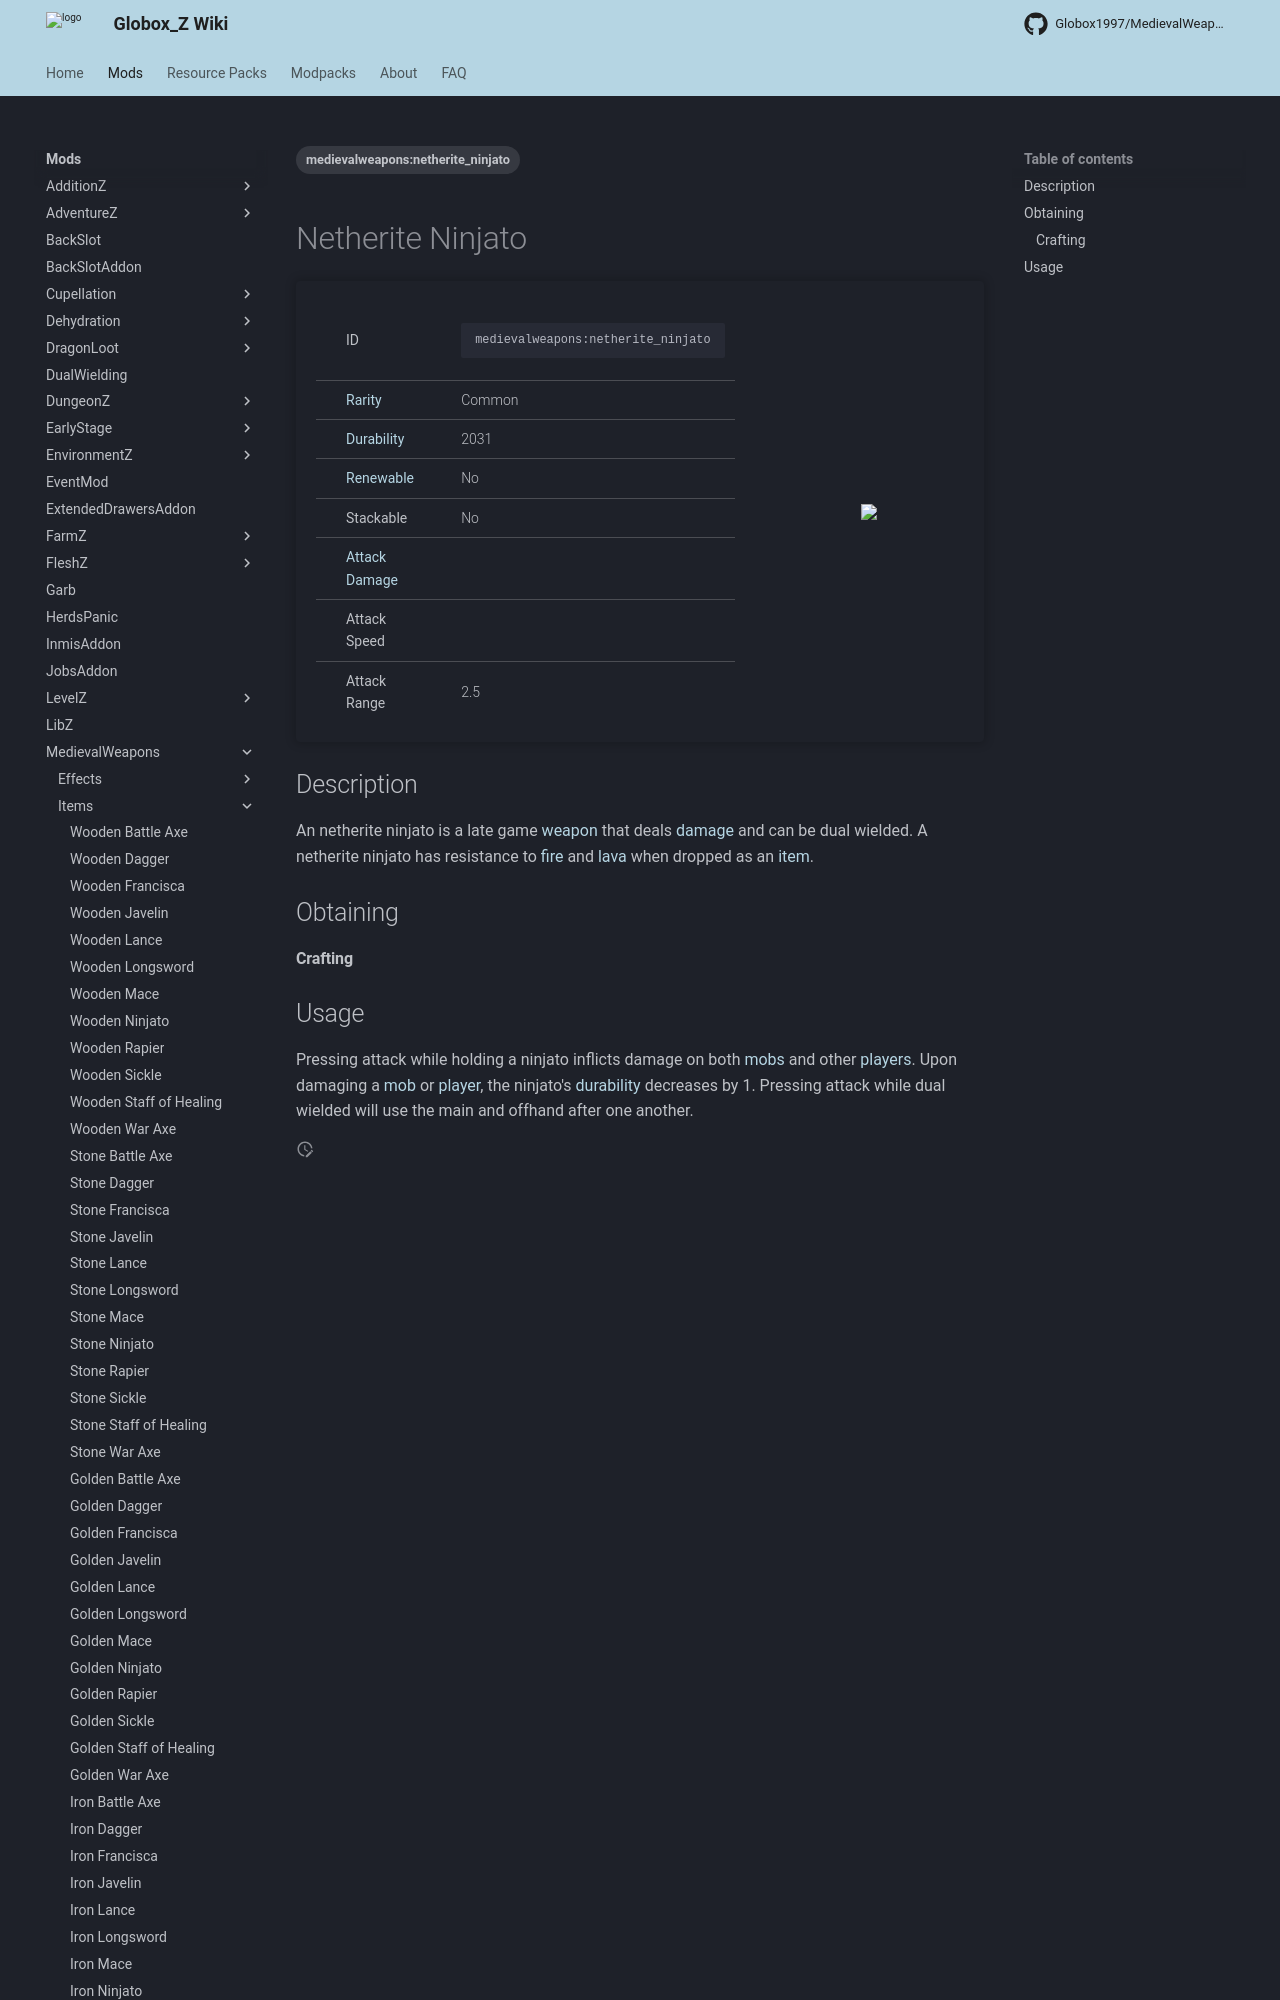

repository: Globox1997/wiki · page: mods/MedievalWeapons/Items/Netherite_Ninjato/index.html · generator: mkdocs

---
title: Netherite Ninjato
project: medievalweapons
summary: medievalweapons item netherite ninjato
tags:
    - medievalweapons:netherite_ninjato
---
# Netherite Ninjato
<div class="main_table">
<div class="left_main_table">
<table class="left_table">
    <tbody>
        <tr>
            <td class="first-column">ID</td>
            <td class="second-column">
            ```
            medievalweapons:netherite_ninjato
            ```
            </td>
        </tr>
        <tr id="linear-top">
            <td class="first-column"><a href="https://minecraft.wiki/w/Rarity" target="_blank">Rarity</a></td>
            <td class="second-column">Common</td>
        </tr>
        <tr id="linear-top">
            <td class="first-column"><a href="https://minecraft.wiki/w/Durability" target="_blank">Durability</a></td>
            <td class="second-column">2031</td>
        </tr>
        <tr id="linear-top">
            <td class="first-column"><a href="https://minecraft.wiki/w/Renewable_resource" target="_blank">Renewable</a></td>
            <td class="second-column">No</td>
        </tr>
        <tr id="linear-top">
            <td class="first-column">Stackable</td>
            <td class="second-column">No</td>
        </tr>
        <tr id="linear-top">
            <td class="first-column"><a href="https://minecraft.wiki/w/Damage" target="_blank">Attack Damage</a></td>
            <td class="second-column icon-element" icon-count="7" icon-id="melee" icon-exclusive></td>
        </tr>
        <tr id="linear-top">
            <td class="first-column">Attack Speed</td>
            <td class="second-column icon-element" icon-count="1.9" icon-id="melee_speed" icon-exclusive></td>
        </tr>
        <tr id="linear-top">
            <td class="first-column">Attack Range</td>
